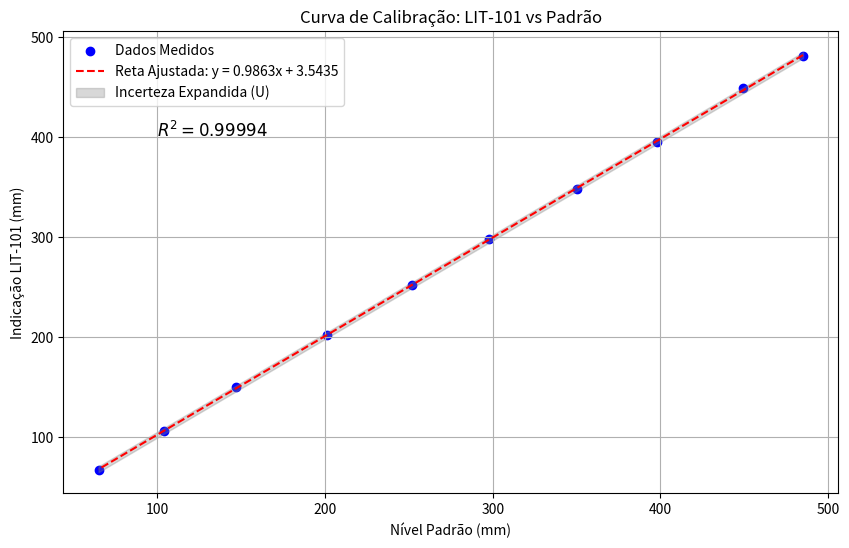

This chart was generated by the following Python code:
import numpy as np
import matplotlib.pyplot as plt
from scipy import stats

# --- Dados Fornecidos ---
# Padrão (Visor Local) - Eixo X
x_padrao = np.array([485.0, 449.0, 398.0, 350.0, 298.0, 252.0, 201.0, 147.0, 104.0, 65.0])
# Medidor (LIT-101) - Eixo Y
y_medido = np.array([480.5, 448.7, 395.3, 347.7, 297.9, 252.2, 202.0, 149.8, 105.8, 66.8])

# --- 1. Regressão Linear (Método dos Mínimos Quadrados) ---
# Modelo: y = a*x + b
slope, intercept, r_value, p_value, std_err = stats.linregress(x_padrao, y_medido)
a = slope
b = intercept

r_squared = r_value**2 # type: ignore

# Valores preditos pela reta
y_pred = a * x_padrao + b
# Resíduos (y_medido - y_pred)
residuos = y_medido - y_pred

# --- 2. Análise de Incerteza ---
n = len(x_padrao)
graus_liberdade = n - 2

# Desvio padrão dos resíduos (Sy)
sy = np.sqrt(np.sum(residuos**2) / graus_liberdade)

# Incerteza Padrão (u)
# Conforme instrução da Aula 11: desconsiderando incerteza dos parâmetros e do padrão.
# A incerteza padrão da indicação corrigida é dada por Sy / a
u_padrao = sy / a

# Fator de Abrangência (t-student)
# Para 95.45% de confiança e graus de liberdade = n-2
# Consultando a tabela ou calculando (tinv)
confianca = 0.9545
alpha = 1 - confianca
t_student = stats.t.ppf(1 - alpha/2, graus_liberdade)

# Incerteza Expandida (U)
U_expandida = t_student * u_padrao

# --- 3. Linearidade e Erro ---
# Span do instrumento (considerado 0 a 500 mm conforme especificações do tanque)
span = 500.0

# Linearidade (Máximo resíduo absoluto)
linearidade_abs = np.max(np.abs(residuos))
linearidade_perc = (linearidade_abs / span) * 100

# Erro Fiducial (Máximo erro absoluto em relação ao padrão / Span)
erro_absoluto_max = np.max(np.abs(y_medido - x_padrao))
erro_fiducial = (erro_absoluto_max / span) * 100

# Limites de incerteza para plotagem
limite_superior = y_pred + U_expandida
limite_inferior = y_pred - U_expandida

# --- 4. Plotagem do Gráfico ---
plt.figure(figsize=(10, 6))
plt.scatter(x_padrao, y_medido, color='blue', label='Dados Medidos')
plt.plot(x_padrao, y_pred, color='red', linestyle='--', label=f'Reta Ajustada: y = {a:.4f}x + {b:.4f}')
plt.fill_between(x_padrao, limite_inferior, limite_superior, color='gray', alpha=0.3, label='Incerteza Expandida (U)')
plt.title('Curva de Calibração: LIT-101 vs Padrão')
plt.xlabel('Nível Padrão (mm)')
plt.ylabel('Indicação LIT-101 (mm)')
plt.legend()
plt.grid(True)
plt.text(100, 400, f'$R^2 = {r_squared:.5f}$', fontsize=12)

# Salvar gráfico
plt.savefig('calibracao_lit101.png')
print("Gráfico salvo como 'calibracao_lit101.png'")

# --- 5. Exibição dos Resultados para o Relatório ---
print("-" * 30)
print("RESULTADOS PARA O RELATÓRIO")
print("-" * 30)
print(f"Equação da Reta: y = {a:.4f} * x + {b:.4f}")
print(f"Coeficiente de Determinação (R²): {r_squared:.5f}")
print(f"Desvio Padrão dos Resíduos (Sy): {sy:.4f} mm")
print(f"Graus de Liberdade (v): {graus_liberdade}")
print(f"Fator t-Student (95.45%): {t_student:.4f}")
print(f"Incerteza Padrão (u): {u_padrao:.4f} mm")
print(f"Incerteza Expandida (U): {U_expandida:.4f} mm")
print(f"Linearidade: {linearidade_abs:.4f} mm ({linearidade_perc:.2f}%)")
print(f"Erro Máximo Fiducial: {erro_fiducial:.2f}% (Erro Max: {erro_absoluto_max:.2f} mm)")
print("-" * 30)